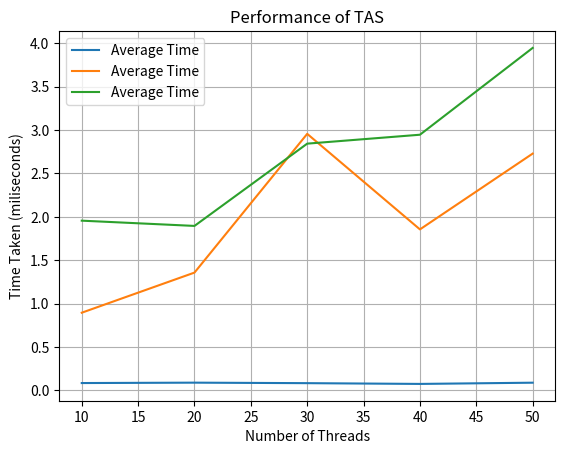

Here is the Python script that generated this plot:
import matplotlib.pyplot as plt

pthread_times = [0.085274, 0.089784, 0.084026, 0.075228, 0.089356]  
num_threads = [10, 20, 30, 40, 50]

plt.plot( num_threads,pthread_times, label='Average Time')

plt.xlabel('Number of Threads')
plt.ylabel('Time Taken (miliseconds)')
plt.title('Performance of Bounded-CAS')
plt.legend()
plt.grid(True)
plt.show()


pthread_times = [0.89573, 1.3579, 2.9564, 1.8556, 2.7288]  
num_threads = [10, 20, 30, 40, 50]

plt.plot( num_threads,pthread_times, label='Average Time')

plt.xlabel('Number of Threads')
plt.ylabel('Time Taken (miliseconds)')
plt.title('Performance of CAS')
plt.legend()
plt.grid(True)
plt.show()


pthread_times = [1.9562, 1.8956, 2.8436, 2.9463, 3.9464]  
num_threads = [10, 20, 30, 40, 50]

plt.plot( num_threads,pthread_times, label='Average Time')

plt.xlabel('Number of Threads')
plt.ylabel('Time Taken (miliseconds)')
plt.title('Performance of TAS')
plt.legend()
plt.grid(True)
plt.show()